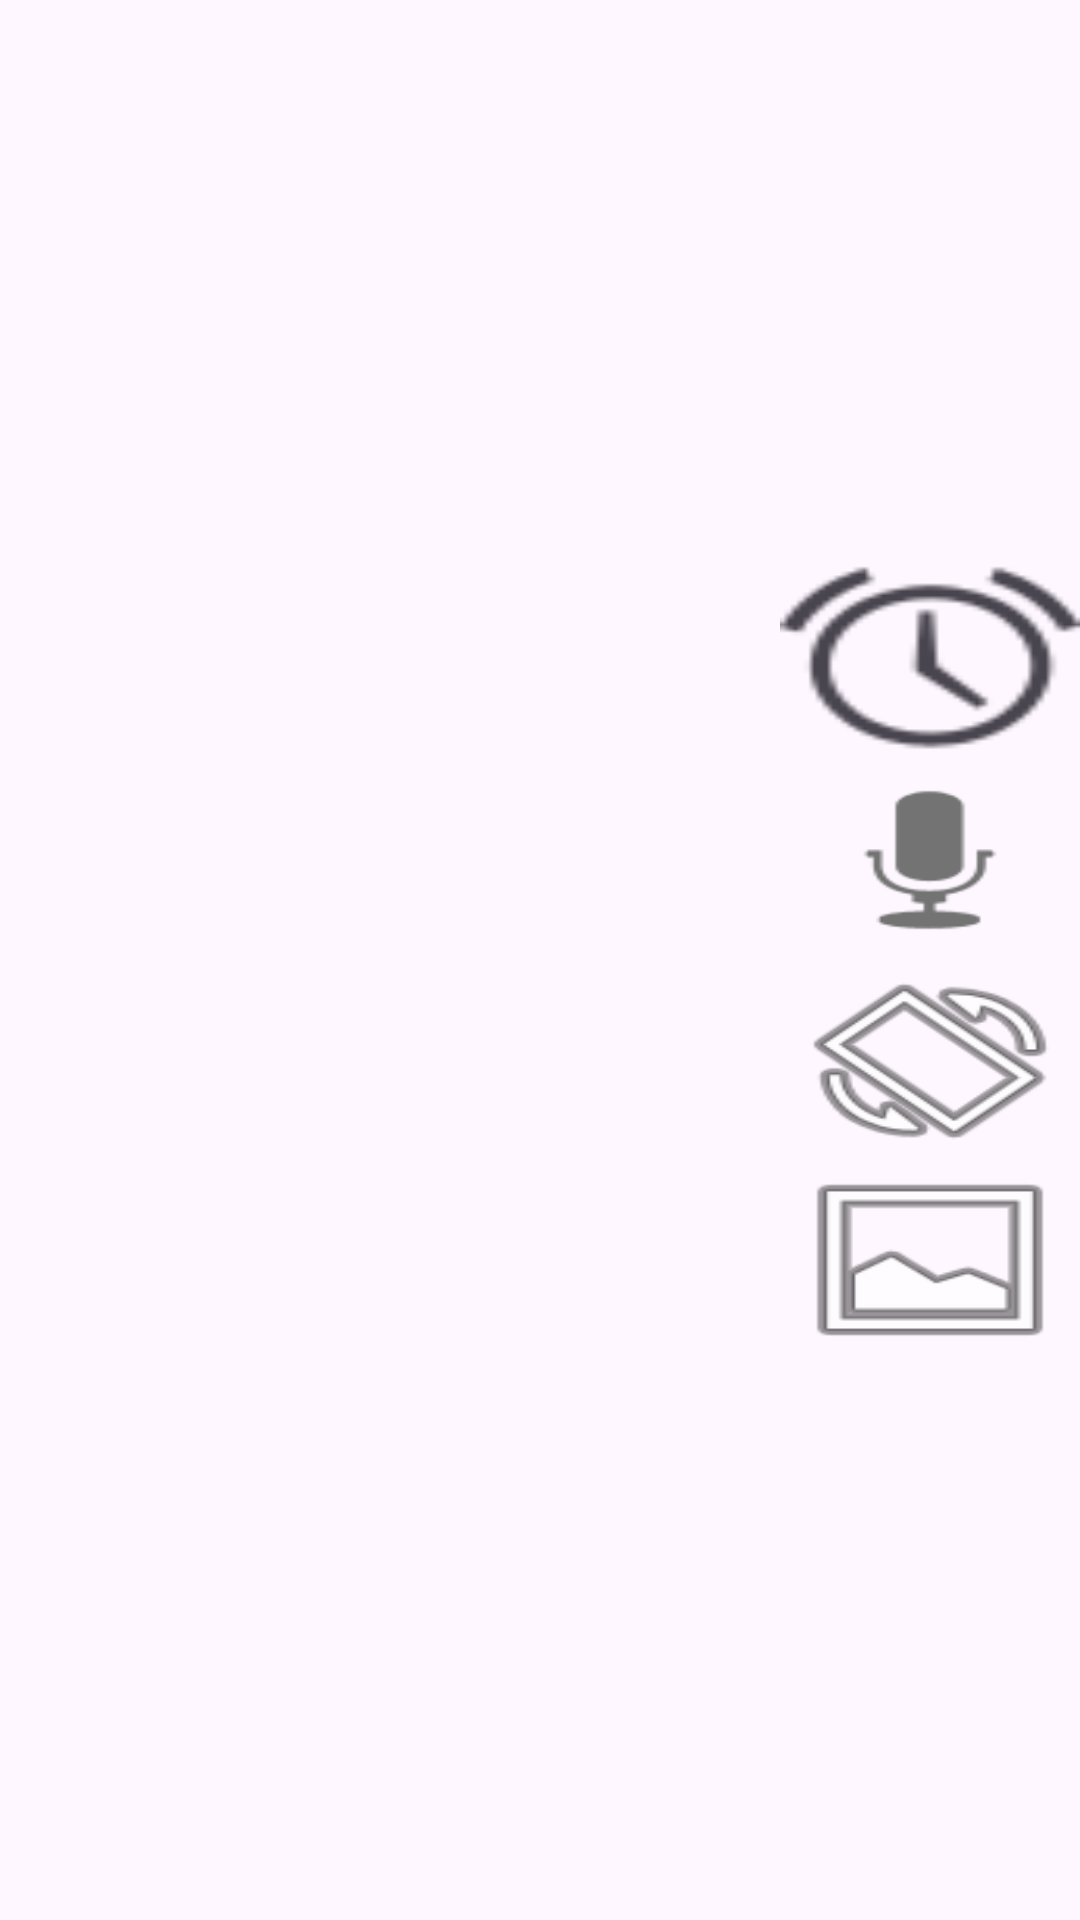

This screen was rendered from an Android layout file. Write that file and the resources it references.
<!-- AndroidManifest.xml: application theme Theme.Lab3_Ph35761 -->
<!-- res/layout/activity_main4.xml -->
<?xml version="1.0" encoding="utf-8"?>
<LinearLayout xmlns:android="http://schemas.android.com/apk/res/android"
    xmlns:app="http://schemas.android.com/apk/res-auto"
    xmlns:tools="http://schemas.android.com/tools"
    android:layout_width="match_parent"
    android:layout_height="match_parent"
    tools:context=".MainActivity4"
    android:gravity="center|end"
    android:orientation="vertical">

    <TextView
        android:layout_width="100dp"
        android:layout_height="wrap_content"
        android:background="@android:drawable/ic_lock_idle_alarm"
        android:textSize="50dp"

        />
    <TextView
        android:layout_width="100dp"
        android:layout_height="wrap_content"
        android:background="@android:drawable/ic_btn_speak_now"
        android:textSize="50dp"
        />
    <TextView
        android:layout_width="100dp"
        android:layout_height="wrap_content"
        android:background="@android:drawable/ic_menu_always_landscape_portrait"
        android:textSize="50dp"
        />
    <TextView
        android:layout_width="100dp"
        android:layout_height="wrap_content"
        android:background="@android:drawable/ic_menu_gallery"
        android:textSize="50dp"

        />
</LinearLayout>
<!-- resources referenced by this layout -->
<resources>
  <style name="Theme.Lab3_Ph35761" parent="Base.Theme.Lab3_Ph35761" />
  <style name="Base.Theme.Lab3_Ph35761" parent="Theme.Material3.DayNight.NoActionBar">
          
          
      </style>
</resources>
